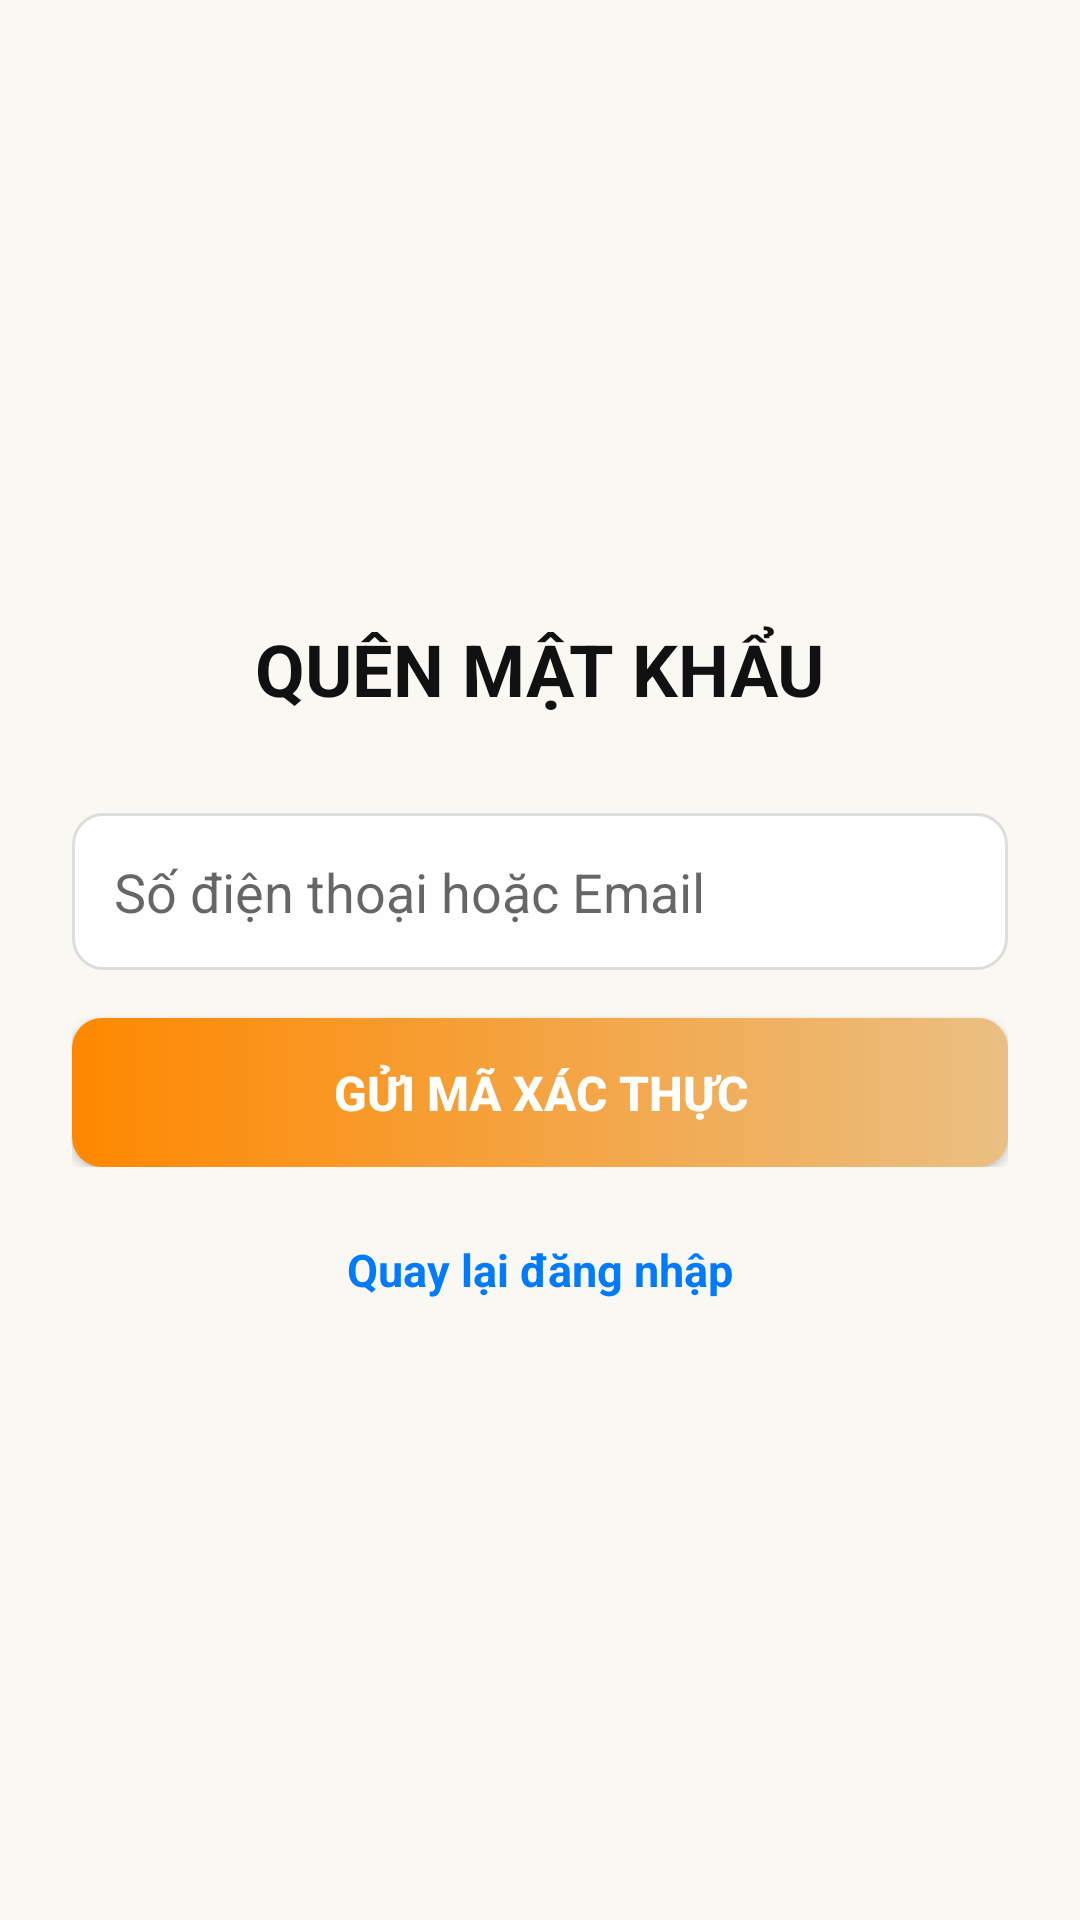

This screen was rendered from an Android layout file. Write that file and the resources it references.
<!-- AndroidManifest.xml: application theme Theme.DACNapp -->
<!-- res/layout/activity_forgot_password.xml -->
<?xml version="1.0" encoding="utf-8"?>
<ScrollView xmlns:android="http://schemas.android.com/apk/res/android"
    android:layout_width="match_parent"
    android:layout_height="match_parent"
    android:fillViewport="true"
    android:background="#FAF8F3">

    <LinearLayout
        android:layout_width="match_parent"
        android:layout_height="wrap_content"
        android:orientation="vertical"
        android:padding="24dp"
        android:gravity="center">

        <TextView
            android:layout_width="wrap_content"
            android:layout_height="wrap_content"
            android:text="QUÊN MẬT KHẨU"
            android:textSize="24sp"
            android:textStyle="bold"
            android:textColor="#111"
            android:layout_marginBottom="32dp"/>

        <TextView
            android:id="@+id/tvMsg"
            android:layout_width="match_parent"
            android:layout_height="wrap_content"
            android:padding="12dp"
            android:background="@drawable/error_bg"
            android:textColor="#C62828"
            android:visibility="gone"
            android:layout_marginBottom="16dp"/>

        
        <LinearLayout
            android:id="@+id/layoutStep1"
            android:layout_width="match_parent"
            android:layout_height="wrap_content"
            android:orientation="vertical">

            <EditText
                android:id="@+id/edtIdentifier"
                android:layout_width="match_parent"
                android:layout_height="wrap_content"
                android:hint="Số điện thoại hoặc Email"
                android:inputType="text"
                android:padding="14dp"
                android:background="@drawable/edittext_bg"
                android:layout_marginBottom="16dp"/>

            <Button
                android:id="@+id/btnSendOTP"
                android:layout_width="match_parent"
                android:layout_height="wrap_content"
                android:text="Gửi mã xác thực"
                android:textColor="#FFF"
                android:background="@drawable/button_bg"
                android:padding="14dp"
                android:textSize="16sp"
                android:textStyle="bold"/>
        </LinearLayout>

        
        <TextView
            android:id="@+id/tvOTPDisplay"
            android:layout_width="match_parent"
            android:layout_height="wrap_content"
            android:padding="16dp"
            android:background="@drawable/otp_bg"
            android:textColor="#856404"
            android:textSize="18sp"
            android:textStyle="bold"
            android:gravity="center"
            android:visibility="gone"
            android:layout_marginTop="16dp"
            android:layout_marginBottom="16dp"/>

        
        <LinearLayout
            android:id="@+id/layoutStep2"
            android:layout_width="match_parent"
            android:layout_height="wrap_content"
            android:orientation="vertical"
            android:visibility="gone">

            <EditText
                android:id="@+id/edtOTP"
                android:layout_width="match_parent"
                android:layout_height="wrap_content"
                android:hint="Nhập mã OTP (6 số)"
                android:inputType="number"
                android:maxLength="6"
                android:padding="14dp"
                android:background="@drawable/edittext_bg"
                android:layout_marginBottom="16dp"/>

            <EditText
                android:id="@+id/edtNewPassword"
                android:layout_width="match_parent"
                android:layout_height="wrap_content"
                android:hint="Mật khẩu mới"
                android:inputType="textPassword"
                android:padding="14dp"
                android:background="@drawable/edittext_bg"
                android:layout_marginBottom="16dp"/>

            <EditText
                android:id="@+id/edtConfirmPassword"
                android:layout_width="match_parent"
                android:layout_height="wrap_content"
                android:hint="Xác nhận mật khẩu mới"
                android:inputType="textPassword"
                android:padding="14dp"
                android:background="@drawable/edittext_bg"
                android:layout_marginBottom="16dp"/>

            <Button
                android:id="@+id/btnResetPassword"
                android:layout_width="match_parent"
                android:layout_height="wrap_content"
                android:text="Đổi mật khẩu"
                android:textColor="#FFF"
                android:background="@drawable/button_bg"
                android:padding="14dp"
                android:textSize="16sp"
                android:textStyle="bold"/>
        </LinearLayout>

        <TextView
            android:id="@+id/btnBackToLogin"
            android:layout_width="wrap_content"
            android:layout_height="wrap_content"
            android:text="Quay lại đăng nhập"
            android:textColor="#007BFF"
            android:textSize="15sp"
            android:textStyle="bold"
            android:layout_marginTop="24dp"/>

    </LinearLayout>
</ScrollView>
<!-- resources referenced by this layout -->
<resources>
  <!-- drawable button_bg (drawable) -->
  <?xml version="1.0" encoding="utf-8"?>
  <shape xmlns:android="http://schemas.android.com/apk/res/android">
      <gradient
          android:startColor="#FF8800"
          android:endColor="#EABF82"
          android:angle="0"/>
      <corners android:radius="10dp"/>
  </shape>
  <!-- drawable edittext_bg (drawable) -->
  <?xml version="1.0" encoding="utf-8"?>
  <shape xmlns:android="http://schemas.android.com/apk/res/android">
      <solid android:color="#FEFEFE"/>
      <corners android:radius="10dp"/>
      <stroke android:width="1dp" android:color="#DDD"/>
  </shape>
  <!-- drawable error_bg (drawable) -->
  <?xml version="1.0" encoding="utf-8"?>
  <shape xmlns:android="http://schemas.android.com/apk/res/android">
      <solid android:color="#FFEBEE"/>
      <corners android:radius="8dp"/>
      <stroke android:width="1dp" android:color="#FFCDD2"/>
  </shape>
  <!-- drawable otp_bg (drawable) -->
  <?xml version="1.0" encoding="utf-8"?>
  <shape xmlns:android="http://schemas.android.com/apk/res/android">
      <solid android:color="#FFF3CD"/>
      <corners android:radius="10dp"/>
      <stroke android:width="2dp" android:color="#FFC107"/>
  </shape>
  <style name="Theme.DACNapp" parent="Theme.MaterialComponents.DayNight.NoActionBar">
          
          <item name="colorPrimary">@color/purple_500</item>
          <item name="colorPrimaryVariant">@color/purple_700</item>
          <item name="colorOnPrimary">@color/white</item>
          
          <item name="colorSecondary">@color/teal_200</item>
          <item name="colorSecondaryVariant">@color/teal_700</item>
          <item name="colorOnSecondary">@color/black</item>
          
          <item name="android:statusBarColor">?attr/colorPrimaryVariant</item>
          
      </style>
  <!-- not gathered from this repository: default colours our renderer supplied (Android Studio template values) -->
  <color name="purple_500">#FF6200EE</color>
  <color name="purple_700">#FF3700B3</color>
  <color name="teal_200">#FF03DAC5</color>
  <color name="teal_700">#FF018786</color>
  <color name="black">#FF000000</color>
  <color name="white">#FFFFFFFF</color>
</resources>
